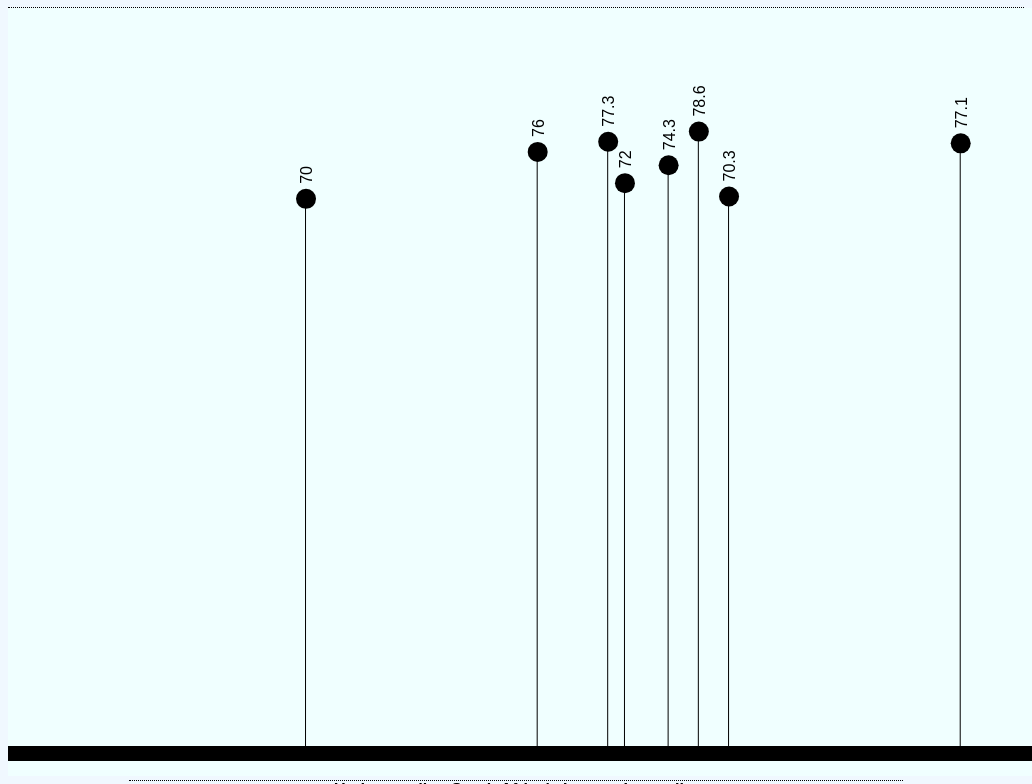
D3 v4 page, settled after 480 driven frames (8 s of simulated time); the page loaded 1 data file(s).


        var graph = d3.select('#target')
            .append('svg')
            .attr('width', window.innerWidth)
            .attr('height', window.innerHeight);

        d3.json('gini.json', function(error, data) {
            if (error) throw error;

            svg(data);
        })
        //visualization starts here
        function svg(data) {
            var tmp = [];
            for (var i in data) {
                tmp.push(data[i].Gini)
            }
            var max = d3.max(tmp);
            // console.log(max);

            var x = d3.scaleLinear()
                .domain([0, 61])
                .range([0, window.innerWidth]);

            var y = d3.scaleLinear()
                .domain([0, max])
                .range([0, 0.8 * window.innerHeight]);

            graph.append('g')
                //g is protected and it makes a group
                .attr('id', 'group');

            var group = graph.select('#group')
                .selectAll('g')
                .data(data)
                //data joined with our data payload
                .enter()
                .append('g')
                .attr('data-attr-for-g', function(d) { return d.Gini })
                .attr('data-attr-for-h', function(d) { return d.Gini })
                .attr('x', function(d, i) {
                    return x(i);
                })
                .attr('transform', function(d, i) {
                    return 'translate(' + x(i) + ', ' + 0 + ')';
                });

            group.append('rect')
                .attr('class', 'bar')
                //attributing a class to call it at diff places. bar is just the name of the class
                .attr('y', function(d, i) { return window.innerHeight - y(d.Gini) - 30; })
                .attr('x', function(d, i) { return ((d.Year - 1950) / 61) * 0.8 * window.innerWidth + 15; })
                .attr('width', function(d, i) { return '1px'; })
                //can also just specify the px, but to make it more responsive, just put the first x.
                .attr('height', function(d, i) { return y(d.Gini); });

            group.append('rect')
                .attr('class', function(d, i) { return "test" }) //so whenever the actual gini coefficient is called, it will refer to here.
                .attr('data-arr', function(d, i) { return d.Gini })
                // .attr('class', 'test')
                .attr('y', function(d, i) { return window.innerHeight - y(d.Gini) + 5; })
                .attr('x', function(d, i) { return ((d.Year - 1950) / 61) * 0.8 * window.innerWidth + 35; })
            // .attr('width', '300px')
            // //can also just specify the px, but to make it more responsive, just put the first x.
            // .attr('height', '300px')
            // .style('fill', 'lightgrey')
            // .attr('visibility', 'hidden');
            // .style('opacity', 0)

            // group.append('rect')
            //     .attr('class',function(d, i) { return "test1" }) //so whenever the actual gini coefficient is called, it will refer to here.
            //     .attr('data-arr1',function(d, i) { return d.Gini })
            //     .attr('y', window.innerHeight/32)
            //     .attr('x', 10)
            //     .attr('width', window.innerWidth)
            //     .attr('height', '100px')
            //     .style('fill', 'lightgrey')
            //     .style('opacity', 0)

            group.append('text')
                .attr('class', function(d, i) { return "test1" }) //so whenever the actual gini coefficient is called, it will refer to here.
                .attr('data-arr1', function(d, i) { return d.Gini })
                .attr('y', window.innerHeight / 32)
                .attr('x', 0)
                .attr('width', '500px')
                .attr('height', '500px')
                .style('fill', 'dodgerblue')
                .style('opacity', 0)
                .text(function(d, i) { return d.Description });

            group.append('rect')
                .attr('class', 'axis')
                .attr('y', window.innerHeight - 30)
                .attr('width', window.innerWidth)
                .attr('height', '15px')
                .style('fill', 'black')

            group.append('circle')
                .attr('r', 10)
                .attr('cx', function(d, i) { return ((d.Year - 1950) / 61) * 0.8 * window.innerWidth + 16; })
                .attr('cy', function(d, i) { return window.innerHeight - y(d.Gini) - 30; })
                // .attr('width', function(d, i) { return '5px';});
                .on('mouseover', function() {
                    var ginitest = d3.select(this).datum().Gini;
                    d3.selectAll('.test').filter(function(d, i) {
                        if (d3.select(this).attr('data-arr') == ginitest) {
                            d3.select(this).style('opacity', 1)
                            // .transition()
                            // .style('fill', 'lightgrey')
                            var _g = d3.selectAll('g').filter(function(d, i) {
                                if (d3.select(this).attr('data-attr-for-g') == ginitest) {
                                    return d3.select(this)
                                };
                            });
                            var desc = d3.select(this).datum().Description;
                            var country = d3.select(this).datum().Country;
                            var year = d3.select(this).datum().Year;
                            _g.append('text')
                                .attr('x', d3.select(this).attr('x'))
                                .attr('y', d3.select(this).attr('y') - 30)
                                .attr('class', 'mv_test')
                                .text(country + " " + "(" + year + ")")
                                .style('opacity', 1)

                            // _g.append('text')
                            //     .attr('x',d3.select(this).attr('x'))
                            //     .attr('y',d3.select(this).attr('y'))
                            //     .attr('class','mv_test1')
                            //     .text(desc)
                            //     .style('opacity', 1)

                        };
                    })

                    d3.selectAll('.test1').filter(function(d, i) {
                        if (d3.select(this).attr('data-arr1') == ginitest) {
                            d3.select(this).style('opacity', 1)
                            var _g = d3.selectAll('g').filter(function(d, i) {
                                if (d3.select(this).attr('data-attr-for-h') == ginitest) {
                                    return d3.select(this)
                                };
                            });
                            var desc = d3.select(this).datum().Description;
                            var country = d3.select(this).datum().Country;
                            var year = d3.select(this).datum().Year;
                            // _g.append('text')
                            //     .attr('x',d3.select(this).attr('x'))
                            //     .attr('y',d3.select(this).attr('y'))
                            //     .attr('class','mv_test')
                            //     .text(country + " " + "(" + year + ")")
                            //     .style('opacity', 1)

                            // _g.append('text')
                            //     .attr('x',d3.select(this).attr('x'))
                            //     .attr('y',d3.select(this).attr('y'))
                            //     .attr('class','mv_test1')
                            //     .text(desc)
                            //     .style('opacity', 1)

                        };
                    })


                    d3.select(this)
                        .style('fill', 'powderblue')
                        .style('r', "15")
                })

                .on('mouseout', function() {
                    d3.selectAll('.mv_test')
                        .transition()
                        .delay(1000)
                        .ease(Math.sqrt)
                        .style('opacity', 0)
                    d3.selectAll('.test')
                        .transition()
                        .delay(1000)
                        .ease(Math.sqrt)
                        .style('opacity', 0)
                    d3.select(this)
                        .transition()
                        .style('fill', 'black')
                        .style('r', "10")
                    d3.selectAll('.test1')
                        .transition()
                        .delay(1000)
                        .style('opacity', 0)

                    // d3.select('text')
                    //     .style('fill', 'black');
                })


            group.append('text')
                .text(function(d) { return d.Gini })
                .attr('transform', function(d, i) { return 'translate(' + (((d.Year - 1950) / 61) * 0.8 * window.innerWidth + 22) + ', ' + (window.innerHeight - y(d.Gini) - 45) + ')rotate(-90)'; })

        };
    

### data: gini.json
[
 {
  "Country": "Kenya",
  "Year": 1971,
  "Gini": 70,
  "id": 2,
  "Description": "The plantations formerly owned by white …",
  "DescriptionOne": "broken up and given to farmers, with the…",
  "DescriptionTwo": "recipients, along with their allies the …"
 },
 {
  "Country": "Mauritania",
  "Year": 1987,
  "Gini": 76,
  "id": 3,
  "Description": "In October 1987, the government allegedl…",
  "DescriptionOne": "coup d'État by a group of black army off…",
  "DescriptionTwo": "to the authorities, by Senegal. Fifty on…"
 },
 {
  "Country": "Zambia",
  "Year": 1991,
  "Gini": 77.3,
  "id": 4,
  "Description": "The first multi-party elections since 19…",
  "DescriptionOne": "and only the second multi-party election…",
  "DescriptionTwo": "since independence in 1964."
 },
 {
  "Country": "Tanzania",
  "Year": 1991,
  "Gini": 72,
  "id": 5,
  "Description": "After recently holding a one-party elect…",
  "DescriptionOne": "lifted their ban on other political part…",
  "DescriptionTwo": ""
 },
 {
  "Country": "Namibia",
  "Year": 1993,
  "Gini": 74.3,
  "id": 6,
  "Description": "After over 100 years of German and South…",
  "DescriptionOne": "control, they gained independence in 199…",
  "DescriptionTwo": ""
 },
 {
  "Country": "Mali",
  "Year": 1994,
  "Gini": 78.6,
  "id": 7,
  "Description": "They were in the midst of a civil",
  "DescriptionOne": "war that lasted from 1990-1995.",
  "DescriptionTwo": ""
 },
 {
  "Country": "Zimbabwe",
  "Year": 1995,
  "Gini": 70.3,
  "id": 8,
  "Description": "Coming out of a 25-year state of emergen…",
  "DescriptionOne": "becoming a republic, in 1995, held parli…",
  "DescriptionTwo": "where the ZANU-PF won unopposed for near…"
 },
 {
  "Country": "South Africa",
  "Year": 2011,
  "Gini": 77.1,
  "id": 9,
  "Description": "",
  "DescriptionOne": "",
  "DescriptionTwo": ""
 }
]